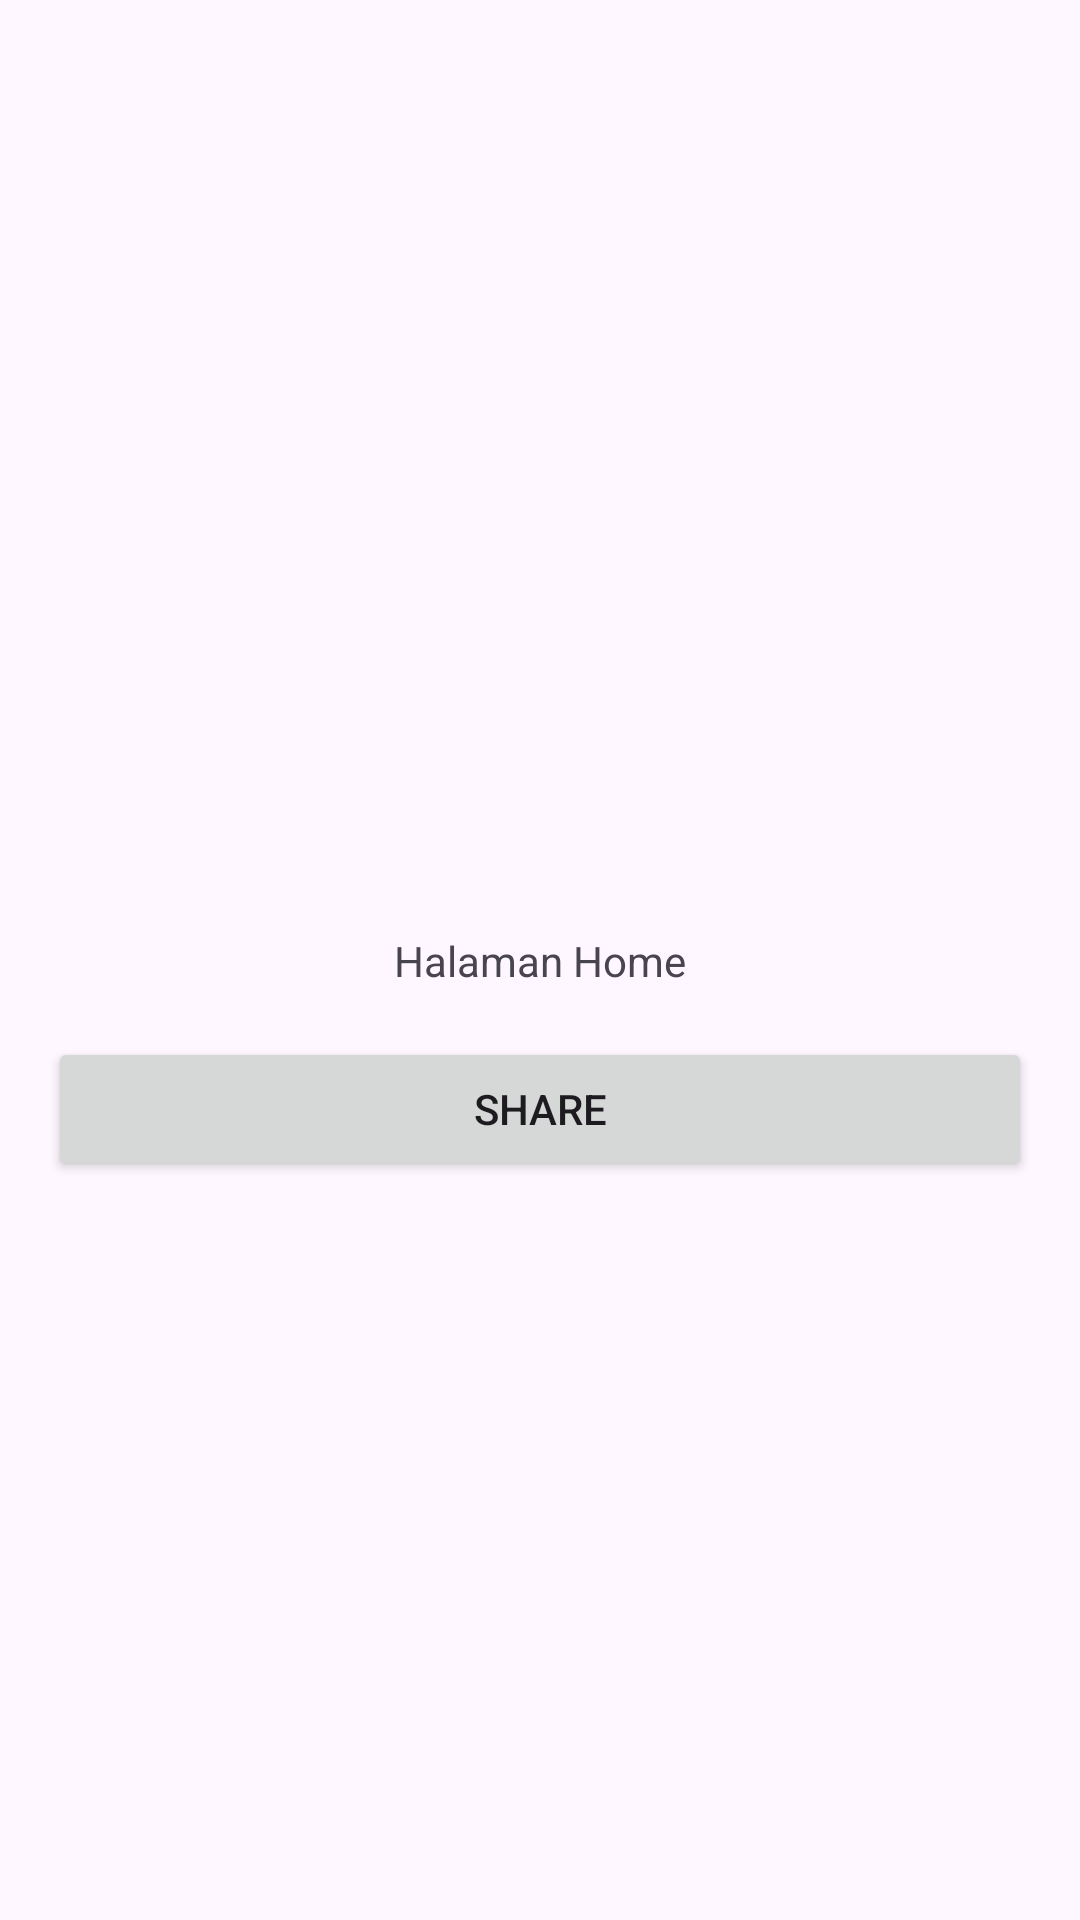

The Android layout XML behind this screen, and the referenced resources:
<!-- AndroidManifest.xml: application theme Theme.KotlinTugas1 -->
<!-- res/layout/activity_main.xml -->
<?xml version="1.0" encoding="utf-8"?>
<androidx.constraintlayout.widget.ConstraintLayout xmlns:android="http://schemas.android.com/apk/res/android"
    xmlns:app="http://schemas.android.com/apk/res-auto"
    xmlns:tools="http://schemas.android.com/tools"
    android:layout_width="match_parent"
    android:layout_height="match_parent"
    tools:context=".MainActivity">




    <TextView
        android:id="@+id/textView2"
        android:layout_width="wrap_content"
        android:layout_height="wrap_content"
        android:text="Halaman Home"
        app:layout_constraintBottom_toBottomOf="parent"
        app:layout_constraintEnd_toEndOf="parent"
        app:layout_constraintStart_toStartOf="parent"
        app:layout_constraintTop_toTopOf="parent" />

    <Button
        android:id="@+id/btn_implicit"
        android:layout_width="match_parent"
        android:layout_height="wrap_content"
        android:text="Share"
        android:layout_marginTop="16dp"
        android:layout_marginStart="16dp"
        android:layout_marginEnd="16dp"
        app:layout_constraintEnd_toEndOf="parent"
        app:layout_constraintStart_toStartOf="parent"
        app:layout_constraintTop_toBottomOf="@+id/textView2" />

</androidx.constraintlayout.widget.ConstraintLayout>
<!-- resources referenced by this layout -->
<resources>
  <style name="Theme.KotlinTugas1" parent="Base.Theme.KotlinTugas1" />
  <style name="Base.Theme.KotlinTugas1" parent="Theme.Material3.DayNight.NoActionBar">
          
          
      </style>
</resources>
